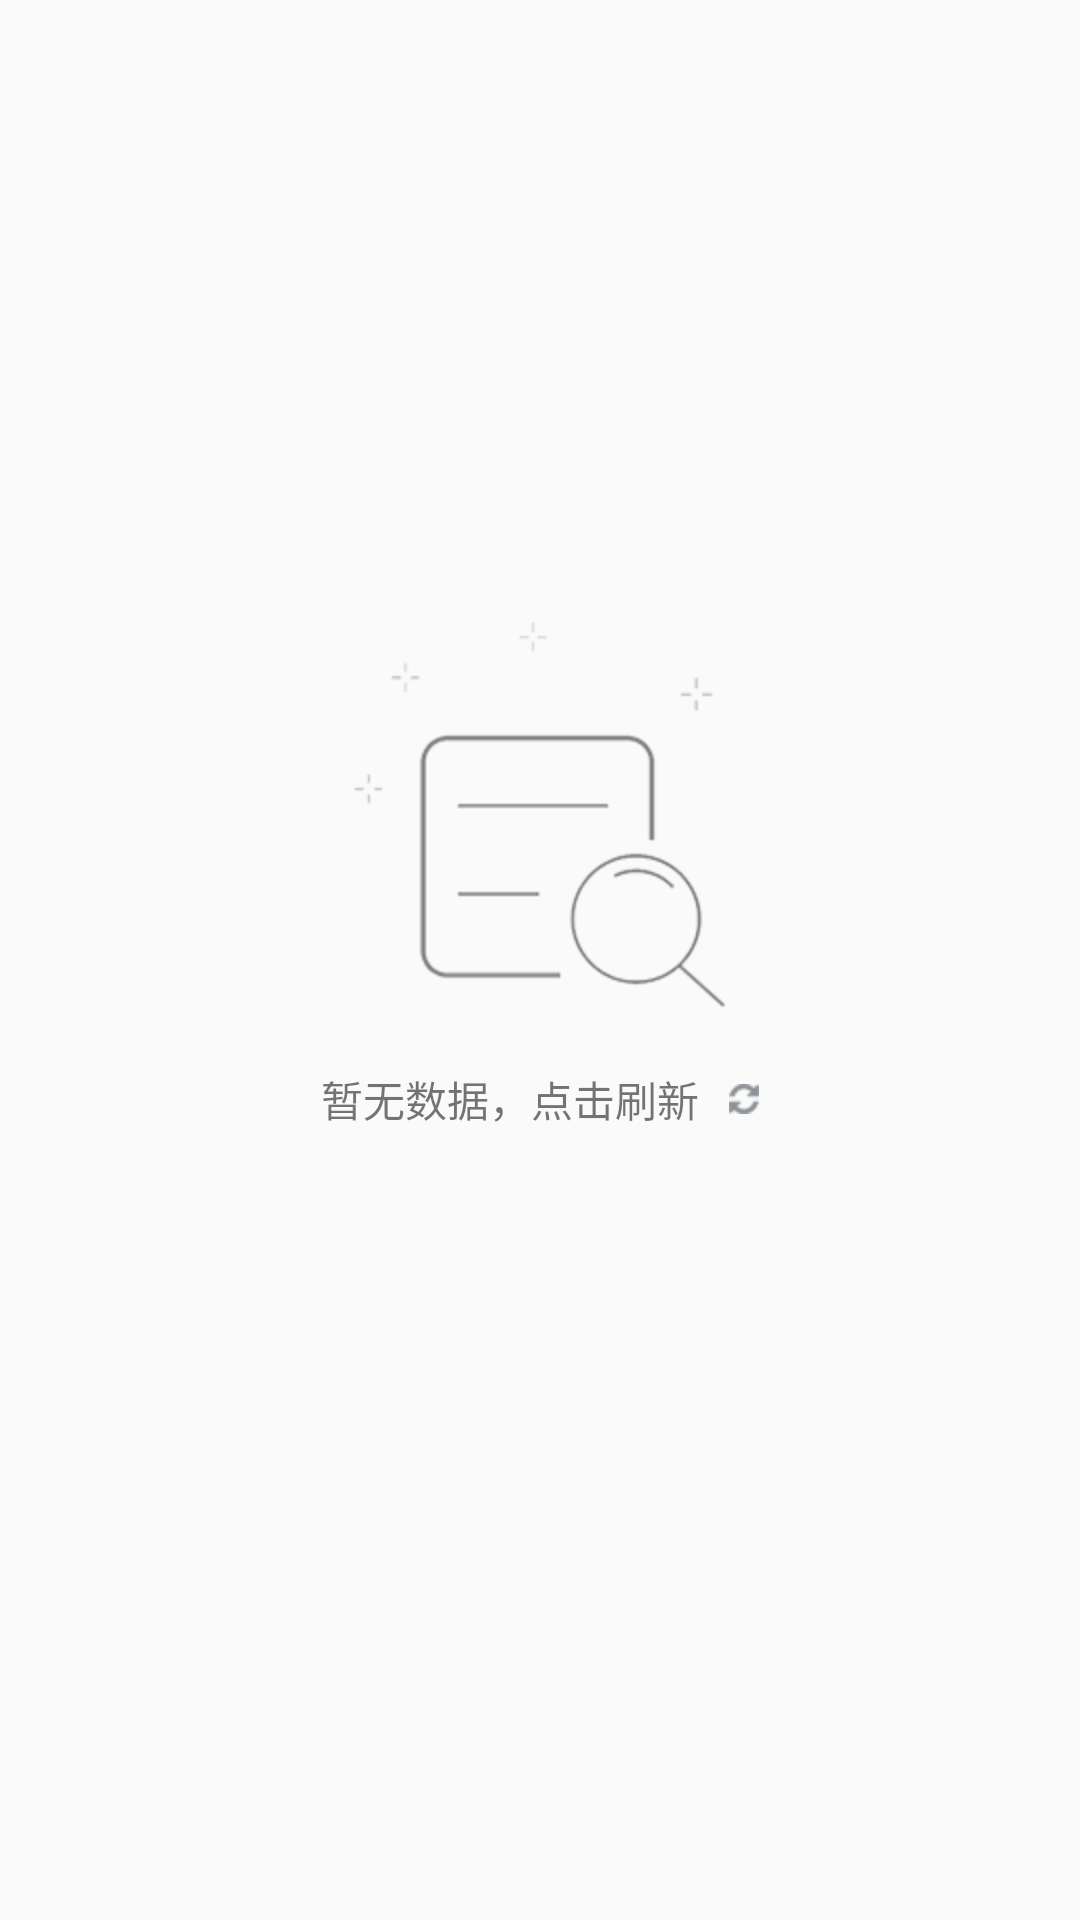

This screen was rendered from an Android layout file. Write that file and the resources it references.
<!-- AndroidManifest.xml: application theme AppTheme -->
<!-- res/layout/error_layout.xml -->
<?xml version="1.0" encoding="utf-8"?>
<LinearLayout xmlns:android="http://schemas.android.com/apk/res/android"
    android:layout_width="match_parent"
    android:layout_height="match_parent"
    android:orientation="vertical">


    <LinearLayout
        android:id="@+id/nodata_layout"
        android:visibility="visible"
        android:layout_width="match_parent"
        android:layout_height="match_parent"
        android:layout_gravity="center"
        android:layout_marginBottom="56dp"
        android:gravity="center"
        android:orientation="vertical">

        <ImageView
            android:layout_width="wrap_content"
            android:layout_height="wrap_content"
            android:src="@drawable/page_none"/>

        <LinearLayout
            android:layout_width="wrap_content"
            android:layout_height="wrap_content"
            android:layout_marginTop="20dp"
            android:orientation="horizontal">
            <TextView
                android:id="@+id/text_loading"
                android:layout_width="wrap_content"
                android:layout_height="wrap_content"
                android:layout_gravity="center"
                android:textSize="14sp"
                android:text="暂无数据，点击刷新"/>

            <ImageView
                android:id="@+id/image_loading"
                android:layout_width="wrap_content"
                android:layout_height="wrap_content"
                android:layout_marginStart="10dp"
                android:layout_gravity="center"
                android:src="@drawable/page_renovate"/>
        </LinearLayout>


    </LinearLayout>






</LinearLayout>
<!-- resources referenced by this layout -->
<resources>
  <!-- drawable page_none: png bitmap (drawable-hdpi, 2896 bytes) -->
  <!-- drawable page_renovate: png bitmap (drawable-hdpi, 723 bytes) -->
  <style name="AppTheme" parent="Theme.AppCompat.Light.DarkActionBar">
          
          <item name="colorPrimary">@color/colorPrimary</item>
          <item name="colorPrimaryDark">@color/colorPrimaryDark</item>
          <item name="colorAccent">@color/colorAccent</item>
      </style>
  <color name="colorPrimary">#3F51B5</color>
  <color name="colorPrimaryDark">#303F9F</color>
  <color name="colorAccent">#FF4081</color>
</resources>
